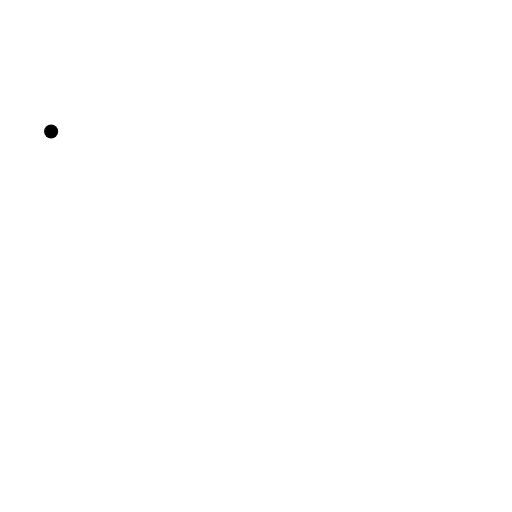
t = 0.00 s
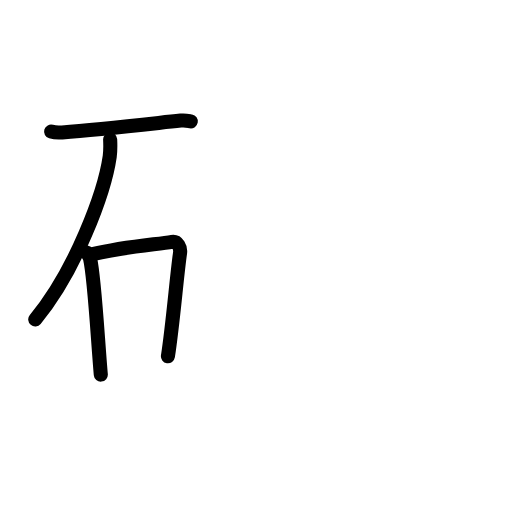
t = 3.75 s
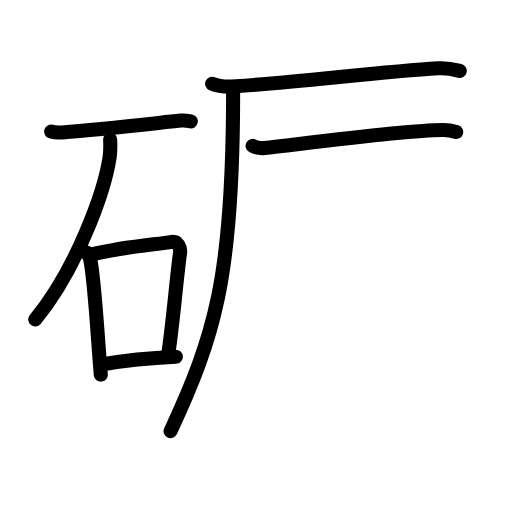
t = 7.58 s
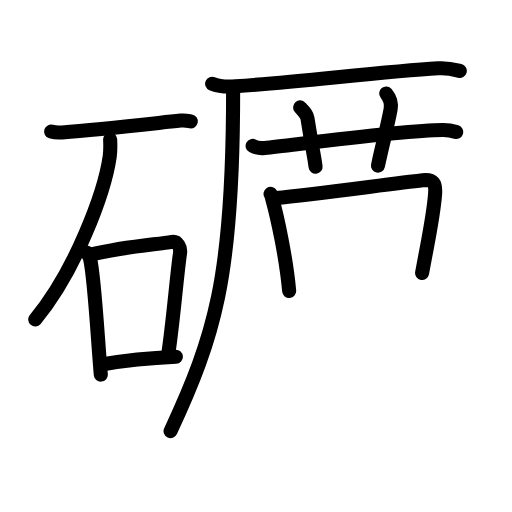
t = 11.42 s
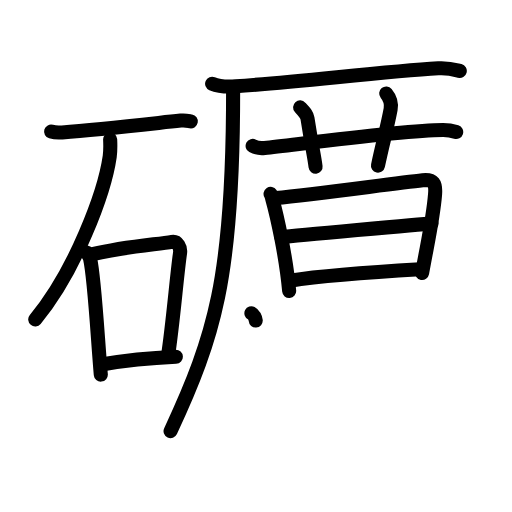
t = 14.38 s
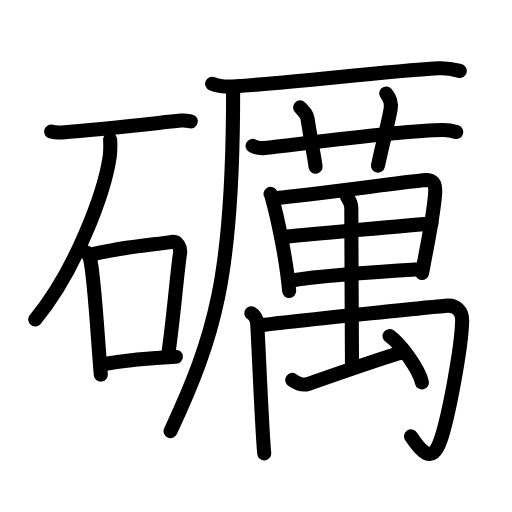
t = 19.00 s

The animated SVG that drew these frames (rendered in a browser with its animation timeline set to each time). Animation: 59 SMIL elements (animate=59); one cycle of 19.00 s.

<?xml version="1.0" encoding="UTF-8"?>
<!--
AniKanjiVG is licensed by CC-BY-SA Paul C. Sommerhoff (https://bitbucket.org/sommerhoff/anikanjivg).
AniKanjiVG uses KanjiVG which is licensed by CC-BY-SA Ulrich Apel (http://kanjivg.tagaini.net).
See also http://creativecommons.org/licenses/by-sa/3.0/
-->
<svg xmlns:kvg='http://kanjivg.tagaini.net' xmlns='http://www.w3.org/2000/svg' width='109' height='109' viewBox='0 0 109 109' style='fill:none;stroke:#000000;stroke-width:3;stroke-linecap:round;stroke-linejoin:round;' id="kvg:kanji_0792a"><g id="kvg:0792a" kvg:element="礪"><g id="kvg:0792a-g1" kvg:element="石" kvg:position="left" kvg:radical="general"><path id="kvg:0792a-s1" kvg:type="㇐" d="M10.88,28.01c0.61,0.18,1.74,0.23,2.34,0.18c7.66-0.62,15.03-1.44,25.26-2.52c1.02-0.11,1.63,0.08,2.14,0.17"><animate attributeName="d" begin="0.0s" dur="0.3333333333333333s" from="M10.88,28.01C10.88,28.01,10.88,28.01,10.88,28.01" to="M10.88,28.01c0.61,0.18,1.74,0.23,2.34,0.18" />
<animate attributeName="d" begin="0.3333333333333333s" dur="0.3333333333333333s" from="M10.88,28.01c0.61,0.18,1.74,0.23,2.34,0.18c0,0,0,0,0,0,0" to="M10.88,28.01c0.61,0.18,1.74,0.23,2.34,0.18c7.66-0.62,15.03-1.44,25.26-2.52" />
<animate attributeName="d" begin="0.6666666666666666s" dur="0.3333333333333333s" from="M10.88,28.01c0.61,0.18,1.74,0.23,2.34,0.18c7.66-0.62,15.03-1.44,25.26-2.52c0,0,0,0,0,0,0" to="M10.88,28.01c0.61,0.18,1.74,0.23,2.34,0.18c7.66-0.62,15.03-1.44,25.26-2.52c1.02-0.11,1.63,0.08,2.14,0.17" />
</path>
<path id="kvg:0792a-s2" kvg:type="㇒" d="M23.45,29.68c0.04,0.9,0.09,2.33-0.09,3.63C22.27,40.95,16.04,57.73,7.5,68"><animate attributeName="d" begin="1.0s" dur="0.5s" from="M23.45,29.68C23.45,29.68,23.45,29.68,23.45,29.68" to="M23.45,29.68c0.04,0.9,0.09,2.33-0.09,3.63" />
<animate attributeName="d" begin="1.5s" dur="0.5s" from="M23.45,29.68c0.04,0.9,0.09,2.33-0.09,3.63c0,0,0,0,0,0,0" to="M23.45,29.68c0.04,0.9,0.09,2.33-0.09,3.63C22.27,40.95,16.04,57.73,7.5,68" />
<animate attributeName="d" begin="0s" dur="1.0s" from="M-100,-100" to="M-100,-100" />
</path>
<g id="kvg:0792a-g2" kvg:element="口"><path id="kvg:0792a-s3" kvg:type="㇑" d="M18.5,53.79c0.28,0.42,0.56,0.77,0.68,1.3c0.96,4.17,1.62,17.17,2.28,24.66"><animate attributeName="d" begin="2.0s" dur="0.5s" from="M18.5,53.79C18.5,53.79,18.5,53.79,18.5,53.79" to="M18.5,53.79c0.28,0.42,0.56,0.77,0.68,1.3" />
<animate attributeName="d" begin="2.5s" dur="0.5s" from="M18.5,53.79c0.28,0.42,0.56,0.77,0.68,1.3c0,0,0,0,0,0,0" to="M18.5,53.79c0.28,0.42,0.56,0.77,0.68,1.3c0.96,4.17,1.62,17.17,2.28,24.66" />
<animate attributeName="d" begin="0s" dur="2.0s" from="M-100,-100" to="M-100,-100" />
</path>
<path id="kvg:0792a-s4" kvg:type="㇕b" d="M19.73,54.12c6.77-1.62,13.61-2.08,16.87-2.63c1.19-0.2,1.9,1.19,1.73,2.36c-0.7,4.87-1.53,15.26-2.58,21.99"><animate attributeName="d" begin="3.0s" dur="0.3333333333333333s" from="M19.73,54.12C19.73,54.12,19.73,54.12,19.73,54.12" to="M19.73,54.12c6.77-1.62,13.61-2.08,16.87-2.63" />
<animate attributeName="d" begin="3.3333333333333335s" dur="0.3333333333333333s" from="M19.73,54.12c6.77-1.62,13.61-2.08,16.87-2.63c0,0,0,0,0,0,0" to="M19.73,54.12c6.77-1.62,13.61-2.08,16.87-2.63c1.19-0.2,1.9,1.19,1.73,2.36" />
<animate attributeName="d" begin="3.6666666666666665s" dur="0.3333333333333333s" from="M19.73,54.12c6.77-1.62,13.61-2.08,16.87-2.63c1.19-0.2,1.9,1.19,1.73,2.36c0,0,0,0,0,0,0" to="M19.73,54.12c6.77-1.62,13.61-2.08,16.87-2.63c1.19-0.2,1.9,1.19,1.73,2.36c-0.7,4.87-1.53,15.26-2.58,21.99" />
<animate attributeName="d" begin="0s" dur="3.0s" from="M-100,-100" to="M-100,-100" />
</path>
<path id="kvg:0792a-s5" kvg:type="㇐b" d="M21.59,77.59c4.91-0.84,9.16-1.34,15.85-1.64"><animate attributeName="d" begin="4.0s" dur="1.0s" from="M21.59,77.59C21.59,77.59,21.59,77.59,21.59,77.59" to="M21.59,77.59c4.91-0.84,9.16-1.34,15.85-1.64" />
<animate attributeName="d" begin="0s" dur="4.0s" from="M-100,-100" to="M-100,-100" />
</path>
</g>
</g>
<g id="kvg:0792a-g3" kvg:position="right"><g id="kvg:0792a-g4" kvg:position="tare"><g id="kvg:0792a-g5" kvg:element="厂"><path id="kvg:0792a-s6" kvg:type="㇐" d="M45.16,17.82c1.3,0.56,3.69,0.65,5,0.56c13.56-0.93,31.09-3.1,43.16-3.84c2.17-0.13,3.47,0.27,4.56,0.55"><animate attributeName="d" begin="5.0s" dur="0.3333333333333333s" from="M45.16,17.82C45.16,17.82,45.16,17.82,45.16,17.82" to="M45.16,17.82c1.3,0.56,3.69,0.65,5,0.56" />
<animate attributeName="d" begin="5.333333333333333s" dur="0.3333333333333333s" from="M45.16,17.82c1.3,0.56,3.69,0.65,5,0.56c0,0,0,0,0,0,0" to="M45.16,17.82c1.3,0.56,3.69,0.65,5,0.56c13.56-0.93,31.09-3.1,43.16-3.84" />
<animate attributeName="d" begin="5.666666666666667s" dur="0.3333333333333333s" from="M45.16,17.82c1.3,0.56,3.69,0.65,5,0.56c13.56-0.93,31.09-3.1,43.16-3.84c0,0,0,0,0,0,0" to="M45.16,17.82c1.3,0.56,3.69,0.65,5,0.56c13.56-0.93,31.09-3.1,43.16-3.84c2.17-0.13,3.47,0.27,4.56,0.55" />
<animate attributeName="d" begin="0s" dur="5.0s" from="M-100,-100" to="M-100,-100" />
</path>
<path id="kvg:0792a-s7" kvg:type="㇒" d="M49.63,18.64c0,1.67-0.01,3.28-0.02,4.86c-0.28,35.3-3.78,47.91-13.3,68.28"><animate attributeName="d" begin="6.0s" dur="0.5s" from="M49.63,18.64C49.63,18.64,49.63,18.64,49.63,18.64" to="M49.63,18.64c0,1.67-0.01,3.28-0.02,4.86" />
<animate attributeName="d" begin="6.5s" dur="0.5s" from="M49.63,18.64c0,1.67-0.01,3.28-0.02,4.86c0,0,0,0,0,0,0" to="M49.63,18.64c0,1.67-0.01,3.28-0.02,4.86c-0.28,35.3-3.78,47.91-13.3,68.28" />
<animate attributeName="d" begin="0s" dur="6.0s" from="M-100,-100" to="M-100,-100" />
</path>
</g>
<g id="kvg:0792a-g6" kvg:element="萬"><g id="kvg:0792a-g7" kvg:element="艹" kvg:variant="true" kvg:original="艸" kvg:position="top"><path id="kvg:0792a-s8" kvg:type="㇐" d="M53.78,31.06c0.81,0.44,1.75,0.53,2.56,0.44c7.45-0.81,29.35-3.77,37.94-3.83c1.35-0.01,2.16,0.21,2.84,0.43"><animate attributeName="d" begin="7.0s" dur="0.3333333333333333s" from="M53.78,31.06C53.78,31.06,53.78,31.06,53.78,31.06" to="M53.78,31.06c0.81,0.44,1.75,0.53,2.56,0.44" />
<animate attributeName="d" begin="7.333333333333333s" dur="0.3333333333333333s" from="M53.78,31.06c0.81,0.44,1.75,0.53,2.56,0.44c0,0,0,0,0,0,0" to="M53.78,31.06c0.81,0.44,1.75,0.53,2.56,0.44c7.45-0.81,29.35-3.77,37.94-3.83" />
<animate attributeName="d" begin="7.666666666666667s" dur="0.3333333333333333s" from="M53.78,31.06c0.81,0.44,1.75,0.53,2.56,0.44c7.45-0.81,29.35-3.77,37.94-3.83c0,0,0,0,0,0,0" to="M53.78,31.06c0.81,0.44,1.75,0.53,2.56,0.44c7.45-0.81,29.35-3.77,37.94-3.83c1.35-0.01,2.16,0.21,2.84,0.43" />
<animate attributeName="d" begin="0s" dur="7.0s" from="M-100,-100" to="M-100,-100" />
</path>
<path id="kvg:0792a-s9" kvg:type="㇑a" d="M63.89,22.86c1.1,1.21,1.45,1.58,1.57,2.32c1.09,6.96,1.41,7.79,1.72,10.32"><animate attributeName="d" begin="8.0s" dur="0.5s" from="M63.89,22.86C63.89,22.86,63.89,22.86,63.89,22.86" to="M63.89,22.86c1.1,1.21,1.45,1.58,1.57,2.32" />
<animate attributeName="d" begin="8.5s" dur="0.5s" from="M63.89,22.86c1.1,1.21,1.45,1.58,1.57,2.32c0,0,0,0,0,0,0" to="M63.89,22.86c1.1,1.21,1.45,1.58,1.57,2.32c1.09,6.96,1.41,7.79,1.72,10.32" />
<animate attributeName="d" begin="0s" dur="8.0s" from="M-100,-100" to="M-100,-100" />
</path>
<path id="kvg:0792a-s10" kvg:type="㇑a" d="M82.22,19.89c0.7,0.84,1.17,2.13,0.94,3.38c-0.7,3.8-1.67,7.13-2.69,11.98"><animate attributeName="d" begin="9.0s" dur="0.5s" from="M82.22,19.89C82.22,19.89,82.22,19.89,82.22,19.89" to="M82.22,19.89c0.7,0.84,1.17,2.13,0.94,3.38" />
<animate attributeName="d" begin="9.5s" dur="0.5s" from="M82.22,19.89c0.7,0.84,1.17,2.13,0.94,3.38c0,0,0,0,0,0,0" to="M82.22,19.89c0.7,0.84,1.17,2.13,0.94,3.38c-0.7,3.8-1.67,7.13-2.69,11.98" />
<animate attributeName="d" begin="0s" dur="9.0s" from="M-100,-100" to="M-100,-100" />
</path>
</g>
<g id="kvg:0792a-g8" kvg:element="禺" kvg:position="bottom"><g id="kvg:0792a-g9" kvg:element="日"><g id="kvg:0792a-g10" kvg:element="田" kvg:part="1" kvg:variant="true"><path id="kvg:0792a-s11" kvg:type="㇑" d="M57.6,41.28c0.24,0.37,0.24,0.62,0.37,1.08c1.06,3.79,2.97,12.54,3.59,19.59"><animate attributeName="d" begin="10.0s" dur="0.5s" from="M57.6,41.28C57.6,41.28,57.6,41.28,57.6,41.28" to="M57.6,41.28c0.24,0.37,0.24,0.62,0.37,1.08" />
<animate attributeName="d" begin="10.5s" dur="0.5s" from="M57.6,41.28c0.24,0.37,0.24,0.62,0.37,1.08c0,0,0,0,0,0,0" to="M57.6,41.28c0.24,0.37,0.24,0.62,0.37,1.08c1.06,3.79,2.97,12.54,3.59,19.59" />
<animate attributeName="d" begin="0s" dur="10.0s" from="M-100,-100" to="M-100,-100" />
</path>
<path id="kvg:0792a-s12" kvg:type="㇕" d="M58.72,42.16c8.41-0.76,24.98-3.12,31.26-3.78c2.31-0.24,2.83,0.65,2.64,3c-0.4,4.96-1.31,8.82-2.76,16.74"><animate attributeName="d" begin="11.0s" dur="0.3333333333333333s" from="M58.72,42.16C58.72,42.16,58.72,42.16,58.72,42.16" to="M58.72,42.16c8.41-0.76,24.98-3.12,31.26-3.78" />
<animate attributeName="d" begin="11.333333333333334s" dur="0.3333333333333333s" from="M58.72,42.16c8.41-0.76,24.98-3.12,31.26-3.78c0,0,0,0,0,0,0" to="M58.72,42.16c8.41-0.76,24.98-3.12,31.26-3.78c2.31-0.24,2.83,0.65,2.64,3" />
<animate attributeName="d" begin="11.666666666666666s" dur="0.3333333333333333s" from="M58.72,42.16c8.41-0.76,24.98-3.12,31.26-3.78c2.31-0.24,2.83,0.65,2.64,3c0,0,0,0,0,0,0" to="M58.72,42.16c8.41-0.76,24.98-3.12,31.26-3.78c2.31-0.24,2.83,0.65,2.64,3c-0.4,4.96-1.31,8.82-2.76,16.74" />
<animate attributeName="d" begin="0s" dur="11.0s" from="M-100,-100" to="M-100,-100" />
</path>
<path id="kvg:0792a-s13" kvg:type="㇐" d="M59.9,50.49c2.74-0.31,29.69-2.79,31.96-2.89"><animate attributeName="d" begin="12.0s" dur="1.0s" from="M59.9,50.49C59.9,50.49,59.9,50.49,59.9,50.49" to="M59.9,50.49c2.74-0.31,29.69-2.79,31.96-2.89" />
<animate attributeName="d" begin="0s" dur="12.0s" from="M-100,-100" to="M-100,-100" />
</path>
<path id="kvg:0792a-s14" kvg:type="㇐" d="M61.68,59.76c8.59-1.31,19.39-1.94,27.74-2.42"><animate attributeName="d" begin="13.0s" dur="1.0s" from="M61.68,59.76C61.68,59.76,61.68,59.76,61.68,59.76" to="M61.68,59.76c8.59-1.31,19.39-1.94,27.74-2.42" />
<animate attributeName="d" begin="0s" dur="13.0s" from="M-100,-100" to="M-100,-100" />
</path>
</g>
</g>
<g id="kvg:0792a-g11" kvg:element="禸"><path id="kvg:0792a-s15" kvg:type="㇑" d="M53.52,66.69c0.69,0.35,1.18,1.38,1.23,2.07c0.24,3.4,1.01,22.74,1.5,27.76"><animate attributeName="d" begin="14.0s" dur="0.5s" from="M53.52,66.69C53.52,66.69,53.52,66.69,53.52,66.69" to="M53.52,66.69c0.69,0.35,1.18,1.38,1.23,2.07" />
<animate attributeName="d" begin="14.5s" dur="0.5s" from="M53.52,66.69c0.69,0.35,1.18,1.38,1.23,2.07c0,0,0,0,0,0,0" to="M53.52,66.69c0.69,0.35,1.18,1.38,1.23,2.07c0.24,3.4,1.01,22.74,1.5,27.76" />
<animate attributeName="d" begin="0s" dur="14.0s" from="M-100,-100" to="M-100,-100" />
</path>
<path id="kvg:0792a-s16" kvg:type="㇆" d="M55.25,69.3c5.48-0.81,39.01-4.17,40.1-4.23c1.65-0.08,3.09,1.08,3.04,3.21c-0.13,5.64-2.85,20.34-4.61,25.46c-1.85,5.39-4.24,2.2-6.28-0.84"><animate attributeName="d" begin="15.0s" dur="0.25s" from="M55.25,69.3C55.25,69.3,55.25,69.3,55.25,69.3" to="M55.25,69.3c5.48-0.81,39.01-4.17,40.1-4.23" />
<animate attributeName="d" begin="15.25s" dur="0.25s" from="M55.25,69.3c5.48-0.81,39.01-4.17,40.1-4.23c0,0,0,0,0,0,0" to="M55.25,69.3c5.48-0.81,39.01-4.17,40.1-4.23c1.65-0.08,3.09,1.08,3.04,3.21" />
<animate attributeName="d" begin="15.5s" dur="0.25s" from="M55.25,69.3c5.48-0.81,39.01-4.17,40.1-4.23c1.65-0.08,3.09,1.08,3.04,3.21c0,0,0,0,0,0,0" to="M55.25,69.3c5.48-0.81,39.01-4.17,40.1-4.23c1.65-0.08,3.09,1.08,3.04,3.21c-0.13,5.64-2.85,20.34-4.61,25.46" />
<animate attributeName="d" begin="15.75s" dur="0.25s" from="M55.25,69.3c5.48-0.81,39.01-4.17,40.1-4.23c1.65-0.08,3.09,1.08,3.04,3.21c-0.13,5.64-2.85,20.34-4.61,25.46c0,0,0,0,0,0,0" to="M55.25,69.3c5.48-0.81,39.01-4.17,40.1-4.23c1.65-0.08,3.09,1.08,3.04,3.21c-0.13,5.64-2.85,20.34-4.61,25.46c-1.85,5.39-4.24,2.2-6.28-0.84" />
<animate attributeName="d" begin="0s" dur="15.0s" from="M-100,-100" to="M-100,-100" />
</path>
<g id="kvg:0792a-g12" kvg:element="田" kvg:part="2" kvg:variant="true"><path id="kvg:0792a-s17" kvg:type="㇑" d="M73.87,41.86c0.36,0.62,0.92,1.22,0.92,2.35c-0.01,4.92,0.15,32.66,0.15,34.17"><animate attributeName="d" begin="16.0s" dur="0.5s" from="M73.87,41.86C73.87,41.86,73.87,41.86,73.87,41.86" to="M73.87,41.86c0.36,0.62,0.92,1.22,0.92,2.35" />
<animate attributeName="d" begin="16.5s" dur="0.5s" from="M73.87,41.86c0.36,0.62,0.92,1.22,0.92,2.35c0,0,0,0,0,0,0" to="M73.87,41.86c0.36,0.62,0.92,1.22,0.92,2.35c-0.01,4.92,0.15,32.66,0.15,34.17" />
<animate attributeName="d" begin="0s" dur="16.0s" from="M-100,-100" to="M-100,-100" />
</path>
</g>
<path id="kvg:0792a-s18" kvg:type="６" d="M62.22,80.88c1.12,0.78,2.36,1.19,3.35,0.86c2.79-0.91,14.27-5.08,20.12-6.75"><animate attributeName="d" begin="17.0s" dur="0.5s" from="M62.22,80.88C62.22,80.88,62.22,80.88,62.22,80.88" to="M62.22,80.88c1.12,0.78,2.36,1.19,3.35,0.86" />
<animate attributeName="d" begin="17.5s" dur="0.5s" from="M62.22,80.88c1.12,0.78,2.36,1.19,3.35,0.86c0,0,0,0,0,0,0" to="M62.22,80.88c1.12,0.78,2.36,1.19,3.35,0.86c2.79-0.91,14.27-5.08,20.12-6.75" />
<animate attributeName="d" begin="0s" dur="17.0s" from="M-100,-100" to="M-100,-100" />
</path>
<path id="kvg:0792a-s19" kvg:type="㇔" d="M82.94,71.55c2.43,1.7,6.27,7.11,6.88,9.86"><animate attributeName="d" begin="18.0s" dur="1.0s" from="M82.94,71.55C82.94,71.55,82.94,71.55,82.94,71.55" to="M82.94,71.55c2.43,1.7,6.27,7.11,6.88,9.86" />
<animate attributeName="d" begin="0s" dur="18.0s" from="M-100,-100" to="M-100,-100" />
</path>
</g>
</g>
</g>
</g>
</g>
</g>
</svg>
